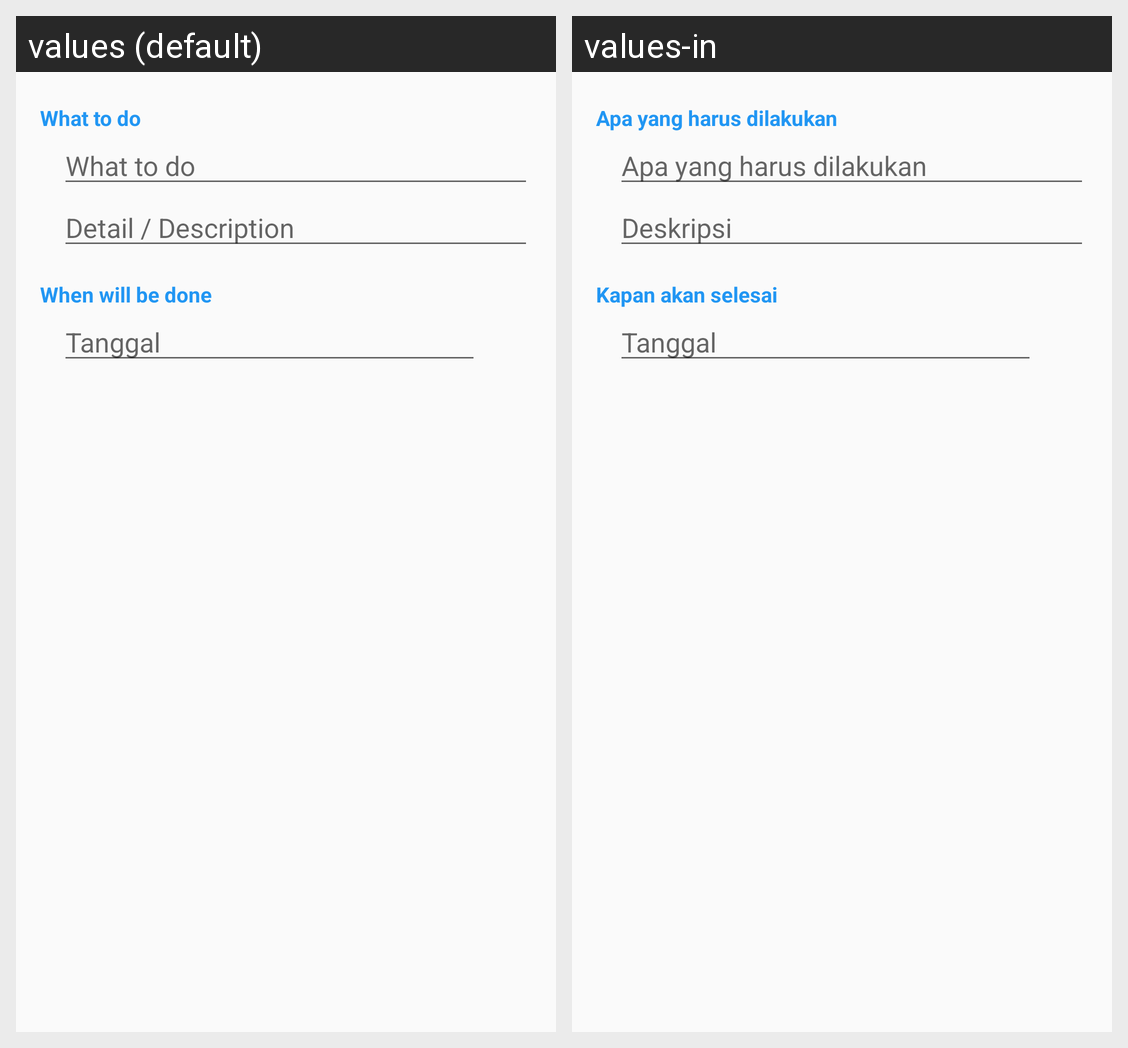

For this localized Android screen grid, give each drawn string resource with its value in every locale shown.
Android screen res/layout/activity_edit_todo.xml rendered under 2 locales, left to right: values (default), values-in. Device: Nexus 5 (rendered at 1080×1920; each locale shown at half size, 540×960, under a caption strip naming it); theme AppTheme.
Strings drawn on this screen, with the default value and each locale's value (text and hints the layout hard-codes, and strings that could not be matched under every locale, appear in the picture but are not listed):

what_msg
  values: What to do
  values-in: Apa yang harus dilakukan

todo_detail
  values: Detail / Description
  values-in: Deskripsi

when_msg
  values: When will be done
  values-in: Kapan akan selesai
